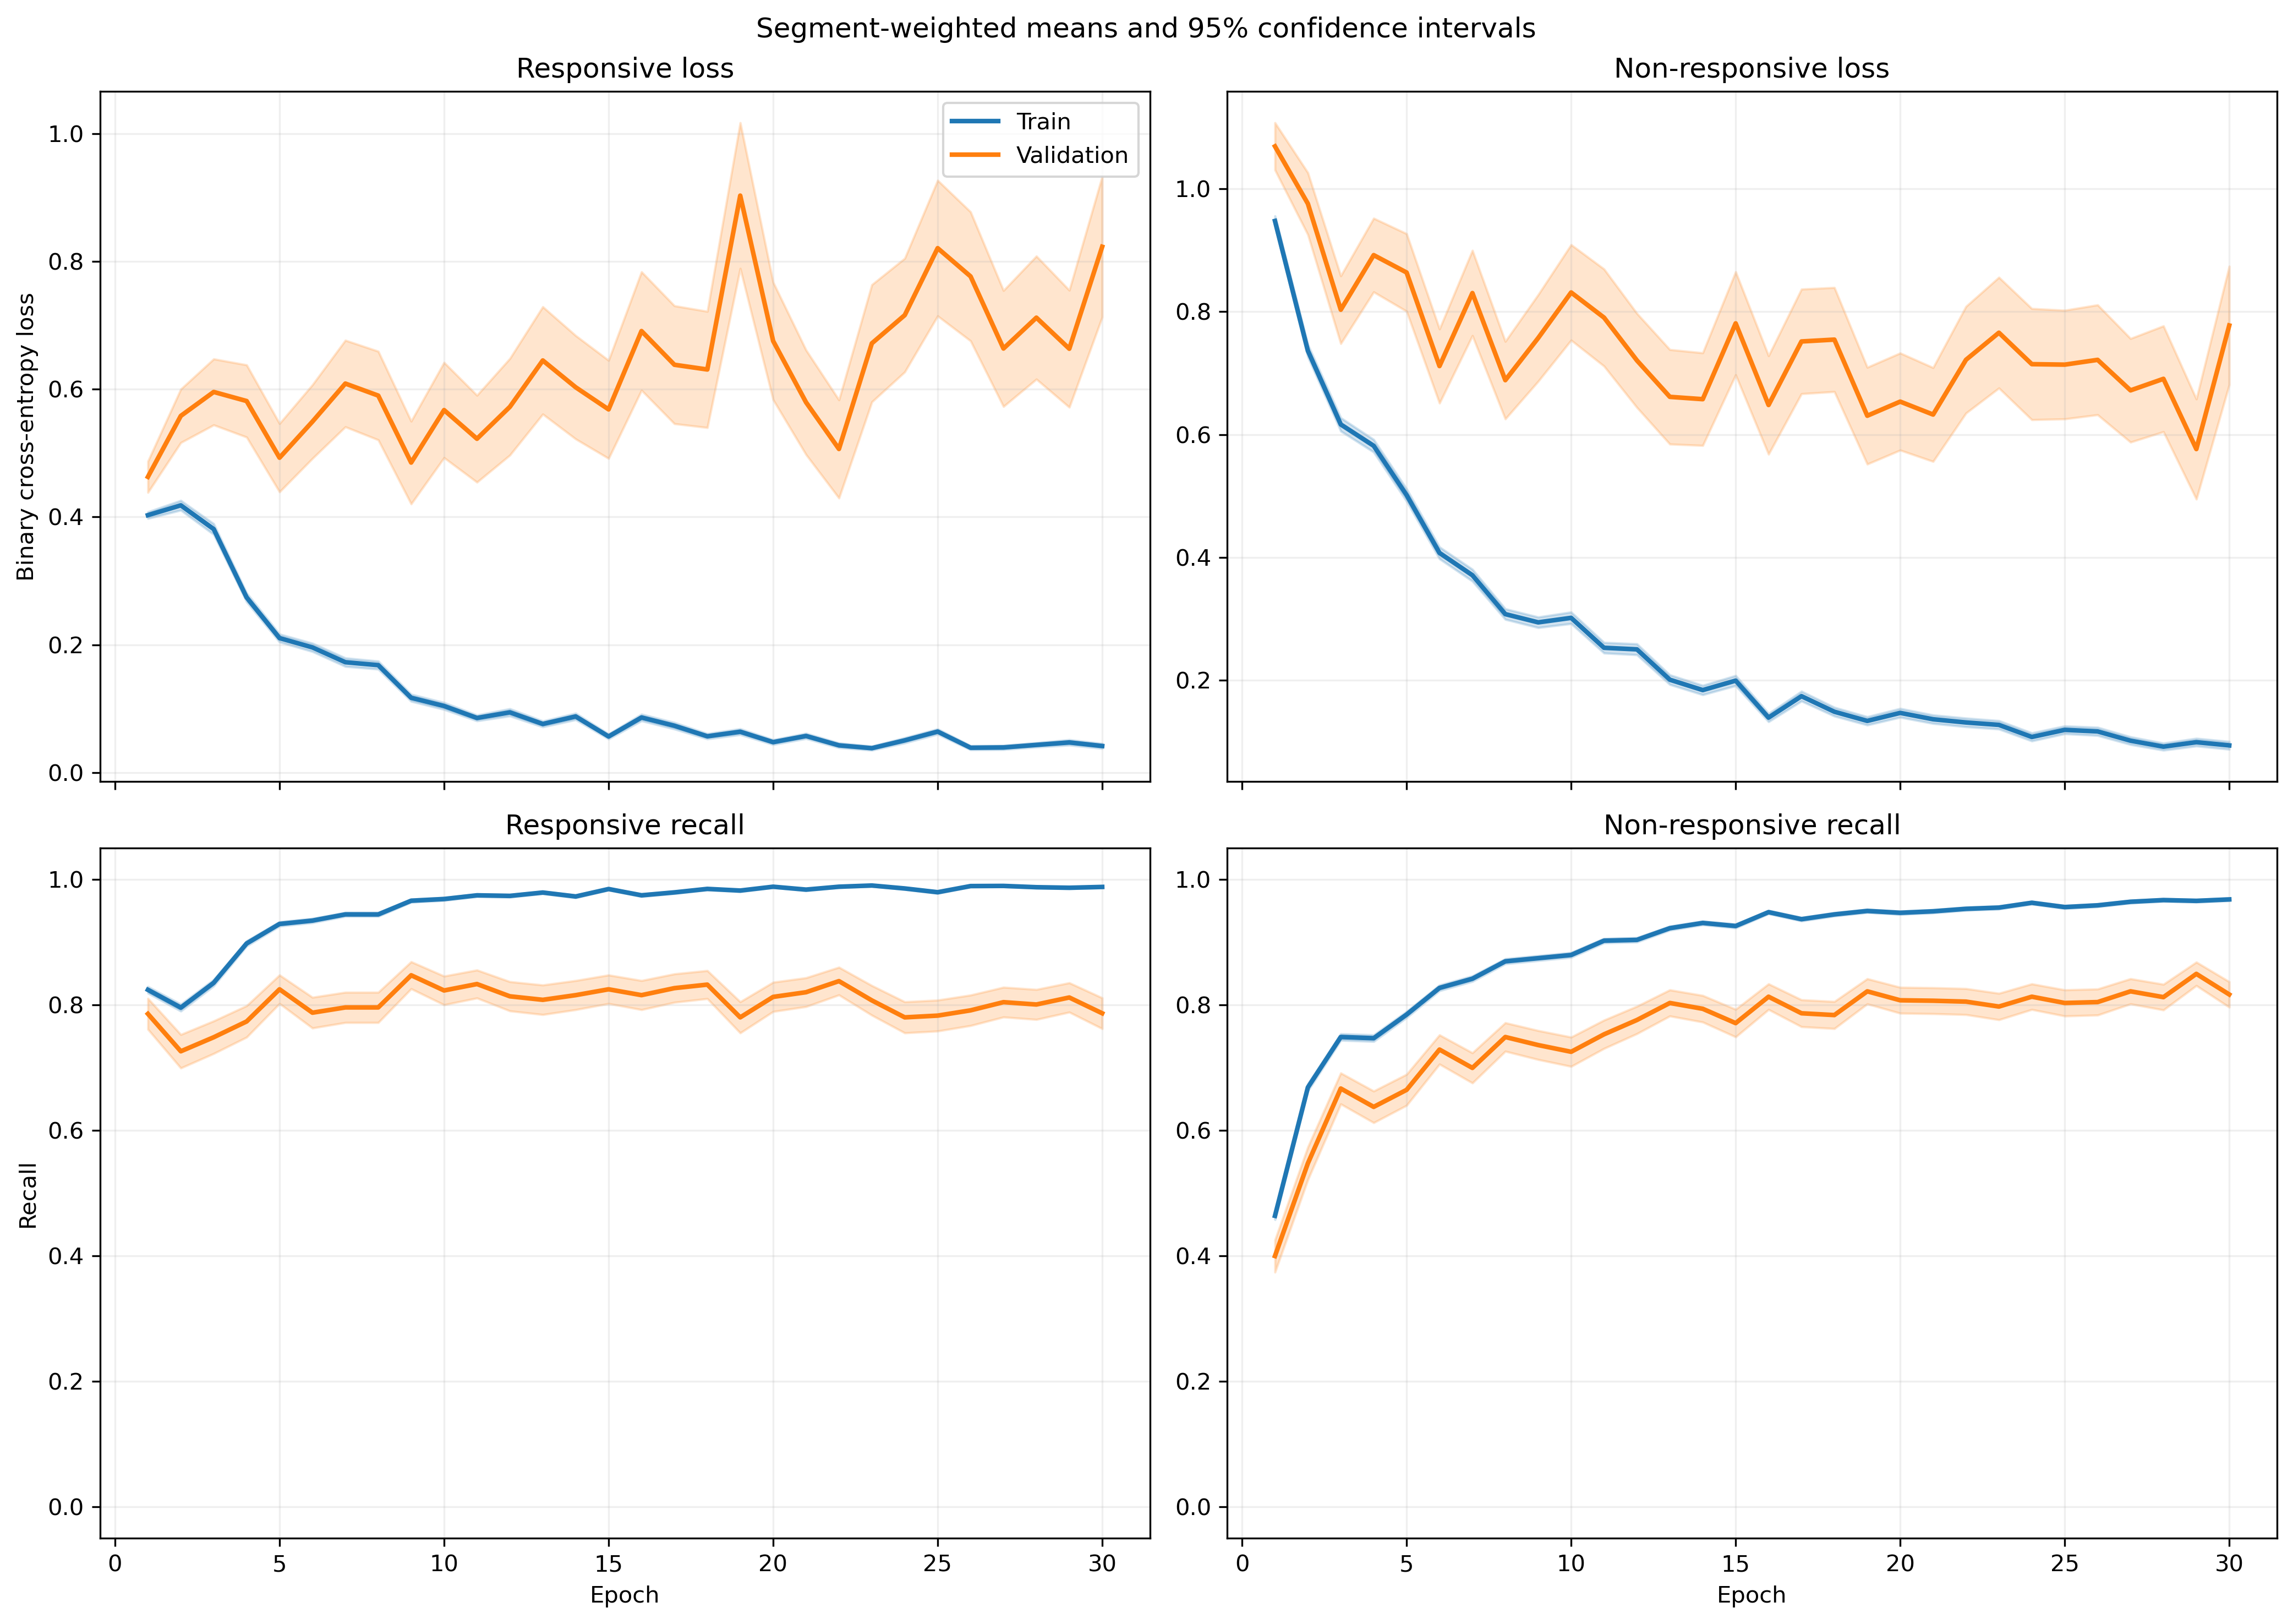

Data behind this chart, as committed beside it:
fold, epoch, split, r_loss, r_loss_count, r_loss_sum, r_loss_sum_sq, r_recall, r_recall_count, r_recall_sum, r_recall_sum_sq, nr_loss, nr_loss_count, nr_loss_sum, nr_loss_sum_sq, nr_recall, nr_recall_count, nr_recall_sum, nr_recall_sum_sq
1, 1, train, 0.3315, 1063, 352.4, 260, 0.8485, 1063, 902.0, 902.0, 1.106, 1401, 1549, 2685, 0.4433, 1401, 621.0, 621.0
1, 1, validation, 0.1206, 10, 1.206, 0.214, 1.0, 10, 10.0, 10.0, , 0, 0.0, 0.0, , 0, 0.0, 0.0
1, 2, train, 0.4421, 1063, 470, 553.2, 0.7949, 1063, 845.0, 845.0, 0.6015, 1401, 842.8, 1274, 0.7252, 1401, 1016, 1016
1, 2, validation, 0.1314, 10, 1.314, 0.2891, 1.0, 10, 10.0, 10.0, , 0, 0.0, 0.0, , 0, 0.0, 0.0
1, 3, train, 0.3032, 1063, 322.3, 307, 0.905, 1063, 962.0, 962.0, 0.5799, 1401, 812.5, 1189, 0.7223, 1401, 1012, 1012
1, 3, validation, 0.08002, 10, 0.8002, 0.09118, 1.0, 10, 10.0, 10.0, , 0, 0.0, 0.0, , 0, 0.0, 0.0
1, 4, train, 0.2774, 1063, 294.9, 395.3, 0.8946, 1063, 951.0, 951.0, 0.4971, 1401, 696.4, 1446, 0.8037, 1401, 1126, 1126
1, 4, validation, 0.03792, 10, 0.3792, 0.02102, 1.0, 10, 10.0, 10.0, , 0, 0.0, 0.0, , 0, 0.0, 0.0
1, 5, train, 0.2114, 1063, 224.7, 355.3, 0.9389, 1063, 998.0, 998.0, 0.47, 1401, 658.5, 1422, 0.8023, 1401, 1124, 1124
1, 5, validation, 0.02812, 10, 0.2812, 0.01128, 1.0, 10, 10.0, 10.0, , 0, 0.0, 0.0, , 0, 0.0, 0.0
1, 6, train, 0.1316, 1063, 139.9, 128.7, 0.9643, 1063, 1025, 1025, 0.4276, 1401, 599.1, 1157, 0.8108, 1401, 1136, 1136
1, 6, validation, 0.04192, 10, 0.4192, 0.02961, 1.0, 10, 10.0, 10.0, , 0, 0.0, 0.0, , 0, 0.0, 0.0
1, 7, train, 0.1414, 1063, 150.3, 196.8, 0.9577, 1063, 1018, 1018, 0.3965, 1401, 555.5, 1245, 0.8258, 1401, 1157, 1157
1, 7, validation, 0.03729, 10, 0.3729, 0.03217, 1.0, 10, 10.0, 10.0, , 0, 0.0, 0.0, , 0, 0.0, 0.0
1, 8, train, 0.1456, 1063, 154.7, 210.2, 0.9577, 1063, 1018, 1018, 0.3072, 1401, 430.4, 801.3, 0.8594, 1401, 1204, 1204
1, 8, validation, 0.03795, 10, 0.3795, 0.03114, 1.0, 10, 10.0, 10.0, , 0, 0.0, 0.0, , 0, 0.0, 0.0
1, 9, train, 0.1689, 1063, 179.5, 387.7, 0.9445, 1063, 1004, 1004, 0.2233, 1401, 312.9, 724.4, 0.9122, 1401, 1278, 1278
1, 9, validation, 0.01977, 10, 0.1977, 0.006543, 1.0, 10, 10.0, 10.0, , 0, 0.0, 0.0, , 0, 0.0, 0.0
1, 10, train, 0.06993, 1063, 74.33, 91.82, 0.9793, 1063, 1041, 1041, 0.2582, 1401, 361.7, 770.7, 0.8922, 1401, 1250, 1250
1, 10, validation, 0.01203, 10, 0.1203, 0.002104, 1.0, 10, 10.0, 10.0, , 0, 0.0, 0.0, , 0, 0.0, 0.0
1, 11, train, 0.0817, 1063, 86.85, 131.9, 0.9746, 1063, 1036, 1036, 0.1979, 1401, 277.2, 543.3, 0.9101, 1401, 1275, 1275
1, 11, validation, 0.005175, 10, 0.05175, 0.0003724, 1.0, 10, 10.0, 10.0, , 0, 0.0, 0.0, , 0, 0.0, 0.0
1, 12, train, 0.4426, 1063, 470.5, 1496, 0.8579, 1063, 912.0, 912.0, 0.1354, 1401, 189.7, 449, 0.9515, 1401, 1333, 1333
1, 12, validation, 0.008369, 10, 0.08369, 0.001887, 1.0, 10, 10.0, 10.0, , 0, 0.0, 0.0, , 0, 0.0, 0.0
1, 13, train, 0.05284, 1063, 56.17, 102.8, 0.984, 1063, 1046, 1046, 0.2433, 1401, 340.9, 991, 0.9122, 1401, 1278, 1278
1, 13, validation, 0.003499, 10, 0.03499, 0.0001844, 1.0, 10, 10.0, 10.0, , 0, 0.0, 0.0, , 0, 0.0, 0.0
1, 14, train, 0.07388, 1063, 78.53, 93.72, 0.9812, 1063, 1043, 1043, 0.1403, 1401, 196.6, 391.4, 0.9458, 1401, 1325, 1325
1, 14, validation, 0.008825, 10, 0.08825, 0.001568, 1.0, 10, 10.0, 10.0, , 0, 0.0, 0.0, , 0, 0.0, 0.0
1, 15, train, 0.04058, 1063, 43.14, 113.1, 0.9925, 1063, 1055, 1055, 0.1803, 1401, 252.6, 667.5, 0.9265, 1401, 1298, 1298
1, 15, validation, 0.004503, 10, 0.04503, 0.0002978, 1.0, 10, 10.0, 10.0, , 0, 0.0, 0.0, , 0, 0.0, 0.0
1, 16, train, 0.1091, 1063, 116, 145, 0.9652, 1063, 1026, 1026, 0.1481, 1401, 207.5, 347.4, 0.9358, 1401, 1311, 1311
1, 16, validation, 0.03937, 10, 0.3937, 0.0425, 1.0, 10, 10.0, 10.0, , 0, 0.0, 0.0, , 0, 0.0, 0.0
1, 17, train, 0.2192, 1063, 233, 616.5, 0.936, 1063, 995.0, 995.0, 0.05118, 1401, 71.7, 156, 0.9822, 1401, 1376, 1376
1, 17, validation, 0.01233, 10, 0.1233, 0.00277, 1.0, 10, 10.0, 10.0, , 0, 0.0, 0.0, , 0, 0.0, 0.0
1, 18, train, 0.09006, 1063, 95.73, 138.6, 0.9718, 1063, 1033, 1033, 0.08185, 1401, 114.7, 219.5, 0.9665, 1401, 1354, 1354
1, 18, validation, 0.009216, 10, 0.09216, 0.00134, 1.0, 10, 10.0, 10.0, , 0, 0.0, 0.0, , 0, 0.0, 0.0
1, 19, train, 0.02694, 1063, 28.64, 43.29, 0.9953, 1063, 1058, 1058, 0.1971, 1401, 276.1, 719.6, 0.9243, 1401, 1295, 1295
1, 19, validation, 0.004069, 10, 0.04069, 0.0002914, 1.0, 10, 10.0, 10.0, , 0, 0.0, 0.0, , 0, 0.0, 0.0
1, 20, train, 0.02643, 1063, 28.1, 18.24, 0.9944, 1063, 1057, 1057, 0.2747, 1401, 384.8, 1057, 0.8994, 1401, 1260, 1260
1, 20, validation, 0.0143, 10, 0.143, 0.003777, 1.0, 10, 10.0, 10.0, , 0, 0.0, 0.0, , 0, 0.0, 0.0
1, 21, train, 0.04891, 1063, 51.99, 47.25, 0.9859, 1063, 1048, 1048, 0.1551, 1401, 217.2, 489.8, 0.9372, 1401, 1313, 1313
1, 21, validation, 0.007239, 10, 0.07239, 0.0008315, 1.0, 10, 10.0, 10.0, , 0, 0.0, 0.0, , 0, 0.0, 0.0
1, 22, train, 0.07461, 1063, 79.31, 165.5, 0.9755, 1063, 1037, 1037, 0.1322, 1401, 185.2, 559.6, 0.9522, 1401, 1334, 1334
1, 22, validation, 0.00427, 10, 0.0427, 0.0005365, 1.0, 10, 10.0, 10.0, , 0, 0.0, 0.0, , 0, 0.0, 0.0
1, 23, train, 0.02802, 1063, 29.79, 12.28, 0.9962, 1063, 1059, 1059, 0.1899, 1401, 266, 542.8, 0.9258, 1401, 1297, 1297
1, 23, validation, 0.004512, 10, 0.04512, 0.0003147, 1.0, 10, 10.0, 10.0, , 0, 0.0, 0.0, , 0, 0.0, 0.0
1, 24, train, 0.04193, 1063, 44.57, 63.77, 0.9878, 1063, 1050, 1050, 0.09145, 1401, 128.1, 335.2, 0.9714, 1401, 1361, 1361
1, 24, validation, 0.002864, 10, 0.02864, 0.0001279, 1.0, 10, 10.0, 10.0, , 0, 0.0, 0.0, , 0, 0.0, 0.0
1, 25, train, 0.03215, 1063, 34.18, 41.47, 0.9915, 1063, 1054, 1054, 0.0823, 1401, 115.3, 268.6, 0.9686, 1401, 1357, 1357
1, 25, validation, 0.004442, 10, 0.04442, 0.0003236, 1.0, 10, 10.0, 10.0, , 0, 0.0, 0.0, , 0, 0.0, 0.0
1, 26, train, 0.02186, 1063, 23.23, 33.18, 0.9953, 1063, 1058, 1058, 0.1223, 1401, 171.3, 408.8, 0.9536, 1401, 1336, 1336
1, 26, validation, 0.00217, 10, 0.0217, 7.35029309453239e-05, 1.0, 10, 10.0, 10.0, , 0, 0.0, 0.0, , 0, 0.0, 0.0
1, 27, train, 0.03986, 1063, 42.37, 93.18, 0.9934, 1063, 1056, 1056, 0.1205, 1401, 168.9, 504.1, 0.9586, 1401, 1343, 1343
1, 27, validation, 0.002691, 10, 0.02691, 0.0001094, 1.0, 10, 10.0, 10.0, , 0, 0.0, 0.0, , 0, 0.0, 0.0
1, 28, train, 0.03474, 1063, 36.93, 23.69, 0.9925, 1063, 1055, 1055, 0.1393, 1401, 195.2, 384.1, 0.9465, 1401, 1326, 1326
1, 28, validation, 0.003215, 10, 0.03215, 0.000154, 1.0, 10, 10.0, 10.0, , 0, 0.0, 0.0, , 0, 0.0, 0.0
1, 29, train, 0.04057, 1063, 43.13, 82.01, 0.9897, 1063, 1052, 1052, 0.08239, 1401, 115.4, 304.5, 0.9729, 1401, 1363, 1363
1, 29, validation, 0.001791, 10, 0.01791, 7.881389842623321e-05, 1.0, 10, 10.0, 10.0, , 0, 0.0, 0.0, , 0, 0.0, 0.0
1, 30, train, 0.0254, 1063, 27.01, 38.29, 0.9925, 1063, 1055, 1055, 0.1122, 1401, 157.1, 428.1, 0.9622, 1401, 1348, 1348
1, 30, validation, 0.001492, 10, 0.01492, 3.633927644841606e-05, 1.0, 10, 10.0, 10.0, , 0, 0.0, 0.0, , 0, 0.0, 0.0
... 1,140 more rows
